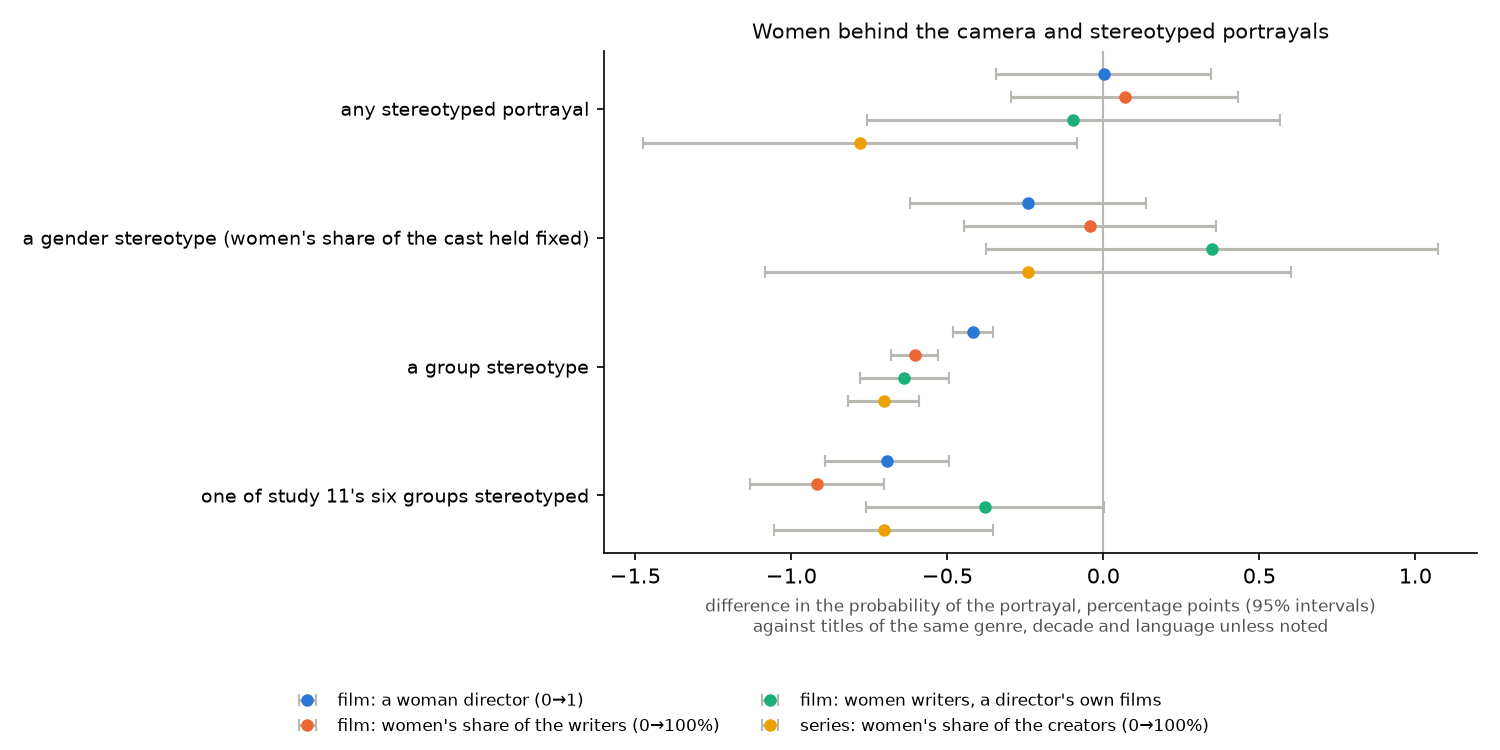

The data file committed next to this chart (first rows):
medium, outcome, measure, design, outcome_mean, estimate, lo, hi, p, titles, clusters, measure_mean
film, any_stereotype, director_women, same genre and language, 0.1996, 8.830634441308986e-06, -0.003435, 0.003452, 0.996, 147898, 61295, 0.1117
film, any_stereotype, director_women, same franchise, 0.1996, -0.01976, -0.04345, 0.003939, 0.1022, 4218, 1212, 0.09396
film, any_stereotype, writers_women, same genre and language, 0.1996, 0.0006803, -0.00295, 0.004311, 0.7134, 136891, 58728, 0.1557
film, any_stereotype, writers_women, same director, 0.1996, -0.0009637, -0.007578, 0.005651, 0.7752, 96882, 18971, 0.1476
film, any_stereotype, writers_women, same franchise, 0.1996, -0.01973, -0.05086, 0.01139, 0.214, 6538, 2096, 0.1425
film, gender_any, director_women, same genre and language, 0.1815, 0.009783, 0.006095, 0.01347, 2.0100802249840445e-07, 147898, 61295, 0.1117
film, gender_any, director_women, same genre and language, cast held fixed, 0.1815, -0.002412, -0.006183, 0.00136, 0.2101, 146480, 60535, 0.1116
film, gender_any, director_women, same franchise, 0.1815, -0.02234, -0.04797, 0.003282, 0.08746, 4218, 1212, 0.09396
film, gender_any, writers_women, same genre and language, 0.1815, 0.01604, 0.01213, 0.01994, 7.937043833346588e-16, 136891, 58728, 0.1557
film, gender_any, writers_women, same genre and language, cast held fixed, 0.1815, -0.0004372, -0.004476, 0.003601, 0.832, 135983, 58233, 0.1556
film, gender_any, writers_women, same director, 0.1815, 0.01575, 0.008585, 0.02292, 1.649389925754622e-05, 96882, 18971, 0.1476
film, gender_any, writers_women, same director, cast held fixed, 0.1815, 0.003481, -0.003759, 0.01072, 0.346, 96398, 18875, 0.1476
film, gender_any, writers_women, same franchise, 0.1815, -0.00882, -0.04234, 0.0247, 0.6061, 6538, 2096, 0.1425
film, group_stereotyped, director_women, same genre and language, 0.02877, -0.004186, -0.004824, -0.003548, 7.370041559094672e-38, 147898, 61295, 0.1117
film, group_stereotyped, director_women, same franchise, 0.02877, 0.001755, -0.004287, 0.007797, 0.5692, 4218, 1212, 0.09396
film, group_stereotyped, writers_women, same genre and language, 0.02877, -0.006048, -0.006795, -0.005302, 8.552474307680563e-57, 136891, 58728, 0.1557
film, group_stereotyped, writers_women, same director, 0.02877, -0.006379, -0.007811, -0.004946, 2.5745821801539927e-18, 96882, 18971, 0.1476
film, group_stereotyped, writers_women, same franchise, 0.02877, -0.01373, -0.02077, -0.006685, 0.000133, 6538, 2096, 0.1425
film, social_any_stereotyped, director_women, same genre and language, 0.07319, -0.006925, -0.008906, -0.004944, 7.282045521334298e-12, 147898, 61295, 0.1117
film, social_any_stereotyped, director_women, same franchise, 0.07319, 0.007522, -0.007617, 0.02266, 0.3301, 4218, 1212, 0.09396
film, social_any_stereotyped, writers_women, same genre and language, 0.07319, -0.009183, -0.01133, -0.007033, 5.657443725618318e-17, 136891, 58728, 0.1557
film, social_any_stereotyped, writers_women, same director, 0.07319, -0.003795, -0.007604, 1.3117538587198701e-05, 0.05079, 96882, 18971, 0.1476
film, social_any_stereotyped, writers_women, same franchise, 0.07319, -0.0003747, -0.0156, 0.01485, 0.9615, 6538, 2096, 0.1425
series, any_stereotype, creators_women_share, same genre and language, 0.1156, -0.007784, -0.01474, -0.0008301, 0.02824, 2803, 284, 0.2701
series, gender_any, creators_women_share, same genre and language, 0.09804, 0.004445, -0.003142, 0.01203, 0.2509, 2803, 284, 0.2701
series, gender_any, creators_women_share, same genre and language, cast held fixed, 0.09804, -0.002409, -0.01084, 0.006018, 0.5753, 2782, 279, 0.2707
series, group_stereotyped, creators_women_share, same genre and language, 0.02067, -0.007037, -0.008185, -0.00589, 2.658094789771372e-33, 2803, 284, 0.2701
series, social_any_stereotyped, creators_women_share, same genre and language, 0.0414, -0.007039, -0.01055, -0.003529, 8.46787151138268e-05, 2803, 284, 0.2701
